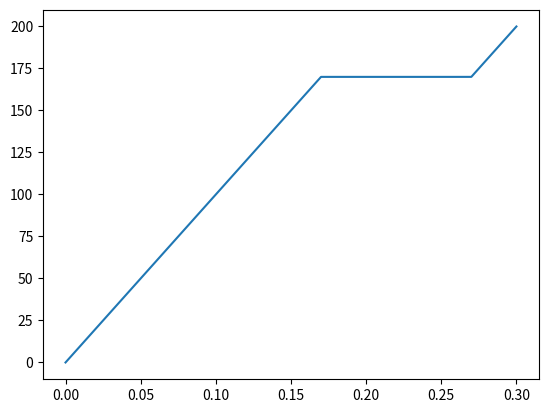

Recreate this plot in Python.
import numpy as np
import matplotlib.pyplot as plt
import sys
# Material properties
E = 1000
eps_l = 0.1
CAS = 1
CSA = 1
TAS_s = 70
TAS_f = 10
TSA_s = 90
TSA_f = 130
betaSA = 10
betaAS = 10

toll = 1e-8

# Boundary Conditions
T = 160
eps = np.arange(0, 0.30000001, 0.01)
#eps_2 = np.arange(0.30000001,0, -0.01)
#eps   = np.concatenate((eps_1, eps_2))

# internal variable
xi_s = np.zeros(eps.size)

# Initialize stress storage
sig = np.zeros(eps.size)

#Initially sigma=0
FAS = -CAS*T
FSA = -CSA*T

for i in range(0, eps.size - 1):

    # Compute trial state
    eps_e_tr = eps[i + 1] - eps_l * xi_s[i]
    sig_tr = E * eps_e_tr

    # Check for Phase transformation at trail state
    FAS_tr = sig_tr - CAS * T
    FAS_s_tr = FAS_tr - CAS * TAS_s
    FAS_f_tr = FAS_tr - CAS * TAS_f

#    print("*** ", FAS_s_tr)
#    if FAS_s_tr < 0 and FAS_tr<FAS:
#        HAS = 0
#    else:
#        HAS = 1

    if (FAS_s_tr*FAS_f_tr<0 ):
        HAS = 1
    else:
        HAS = 0

    FSA_tr = sig_tr - CSA * T
    FSA_s_tr = FSA_tr - CSA * TSA_s
    FSA_f_tr = FSA_tr - CSA * TSA_f


#    if FSA_s_tr > 0 and FSA_tr>FSA:
#        HSA = 0
#    else:
#        HSA = 1

    if (FSA_s_tr*FSA_f_tr<0):
        HSA = 1
    else:
        HSA = 0



    print("The values of tranformation coefficients HAS AND HSA are ",HAS, HSA,  " for load-step ", i+1)

    # In case no phase transformation (Elastic step)
    if (HAS == 0) and (HSA == 0):
        # Update internal variable and the next trial value
        xi_s[i + 1] = xi_s[i]
        sig[i + 1] = sig_tr
        FSA = FSA_tr
        FAS = FAS_tr

    else:
        xi_s_i = xi_s[i]

        eps_e = eps[i + 1] - eps_l * xi_s_i
        sig[i + 1] = E * eps_e
        FSA = sig[i + 1] - CSA * T

        FSA_n = sig[i] - CSA * T
        FSA_f = FSA - CSA * TSA_f

        FAS = sig[i + 1] - CAS * T
        FAS_n = sig[i] - CAS * T
        FAS_f = FAS - CAS * TAS_f

        #Residual
        R = (xi_s_i - xi_s[i])*(FAS_f**2)  - HSA*(betaSA * xi_s_i) * (FSA - FSA_n) \
            - HAS * (betaAS * (1 - xi_s_i))*(FAS - FAS_n)

        #Hessian
        G = (FAS_f)**2 -   2*(xi_s_i - xi_s[i])*FAS_f*E*eps_l - HSA*betaSA  * (FSA - FSA_n) \
            + HSA * E * eps_l * betaSA * xi_s_i  \
            + HAS * betaAS * (FAS - FAS_n) + HAS * betaAS * eps_l * E * (1 - xi_s_i)
        # For calculating relative tolerance
        iter=0
        while (abs(R) >= toll and iter<20):

            xi_s_i = xi_s_i - R/G
            eps_e = eps[i + 1] - eps_l * xi_s_i
            sig[i + 1] = E * eps_e
            #print(sig[i+1], R)
            FSA = sig[i + 1] - CSA * T
            FSA_n = sig[i] - CSA * T
            FSA_f = FSA - CSA * TSA_f

            FAS = sig[i + 1] - CAS * T
            FAS_n = sig[i] - CAS * T
            FAS_f = FAS - CAS * TAS_f

            R = (xi_s_i - xi_s[i])*(FAS_f**2)  - HSA*(betaSA * xi_s_i) * (FSA - FSA_n) \
             - HAS * (betaAS * (1 - xi_s_i))*(FAS - FAS_n)

            G = (FAS_f)**2 -   2*(xi_s_i - xi_s[i])*FAS_f*E*eps_l - HSA*betaSA  * (FSA - FSA_n) \
                 + HSA * E * eps_l * betaSA * xi_s_i  \
                 + HAS * betaAS * (FAS - FAS_n) + HAS * betaAS * eps_l * E * (1 - xi_s_i)

            iter=iter+1
            print("     NR iteration   ", iter," has residual ", R )

       # xi_s_i = min(1,xi_s_i)
        xi_s[i+1] = xi_s_i
        print("     The converged value of stress is ", sig[i+1], "and the value of the internal variable is  ", xi_s_i)
        print("              ")

plt.plot(eps, sig)
plt.show()
